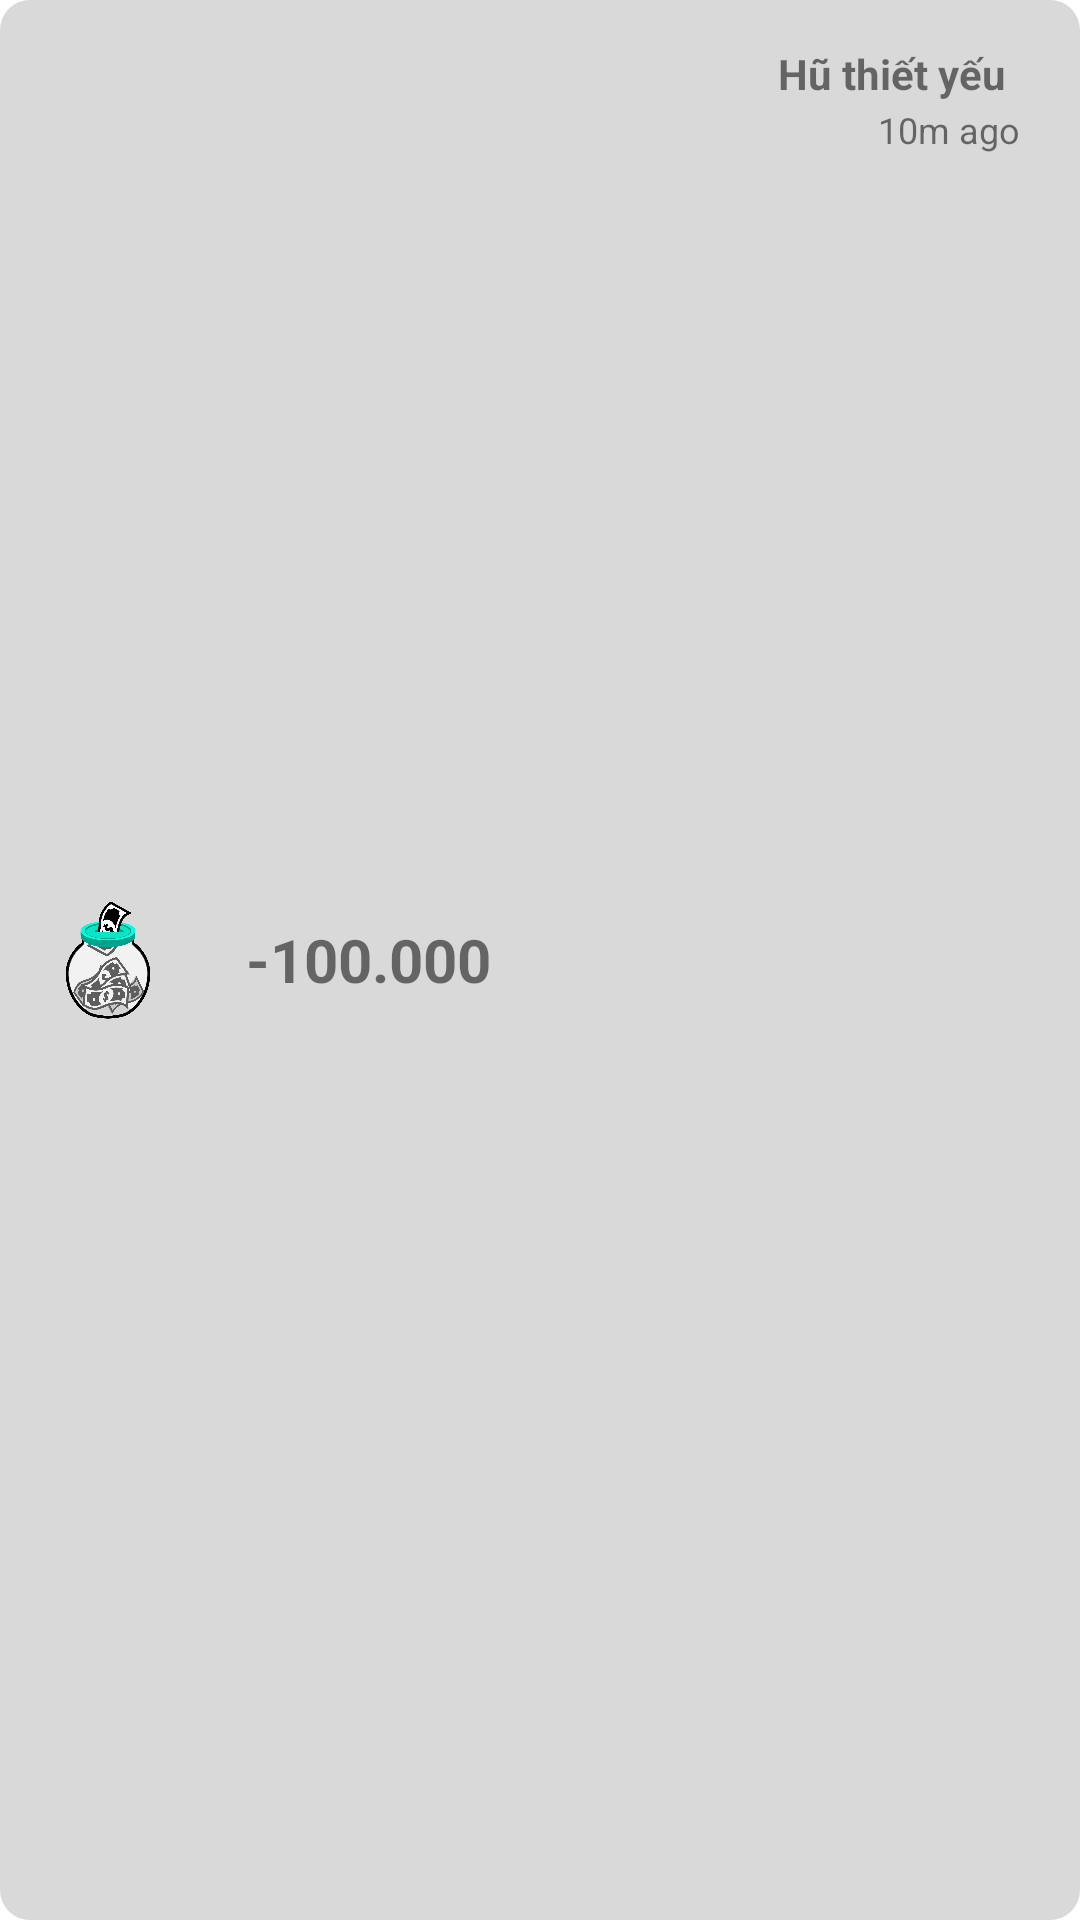

Here is an Android app screen rendered from its layout file. Give the layout XML and the strings, colors and styles it references.
<!-- AndroidManifest.xml: application theme Theme.MoneyBucket -->
<!-- res/layout/custom_recyclerview_history.xml -->
<?xml version="1.0" encoding="utf-8"?>
<RelativeLayout xmlns:android="http://schemas.android.com/apk/res/android"
    xmlns:app="http://schemas.android.com/apk/res-auto"
    xmlns:tools="http://schemas.android.com/tools"
    android:layout_width="match_parent"
    android:layout_marginTop="10dp"
    android:layout_centerVertical="true"
    android:layout_centerHorizontal="true"
    android:background="@drawable/rounded_bg"
    android:layout_marginHorizontal="20dp"
    android:backgroundTint="@color/whiteBackground"
    android:layout_height="wrap_content">

    <ImageView
        android:id="@+id/imgThumb"
        android:layout_width="52dp"
        android:layout_height="52dp"
        android:layout_centerVertical="true"
        android:layout_marginLeft="10dp"
        android:src="@drawable/hu1" />

    <TextView
        android:id="@+id/transactionValueTxt"
        android:layout_width="wrap_content"
        android:layout_height="wrap_content"
        android:layout_marginStart="20dp"
        android:layout_marginTop="40dp"
        android:text="-100.000"
        android:textStyle="bold"
        android:layout_centerVertical="true"
        android:textSize="20sp"
        android:layout_toEndOf="@id/imgThumb"
        />

    <RelativeLayout
        android:layout_toEndOf="@id/transactionValueTxt"
        android:layout_width="wrap_content"
        android:paddingRight="20dp"
        android:layout_height="wrap_content">

        <TextView
            android:id="@+id/txtJamName"
            android:layout_alignParentRight="true"
            android:layout_width="wrap_content"
            android:layout_height="wrap_content"
            android:layout_alignParentTop="true"
            android:layout_marginTop="15dp"
            android:layout_marginEnd="5dp"
            android:lineSpacingExtra="5sp"
            android:text="Hũ thiết yếu"
            android:textAlignment="viewEnd"
            android:textSize="14dp"
            android:textStyle="bold" />

        <TextView
            android:id="@+id/txtMinuteAgo"
            android:layout_width="wrap_content"
            android:layout_height="wrap_content"
            android:layout_below="@id/txtJamName"
            android:layout_alignParentRight="true"
            android:layout_marginTop="1dp"
            android:text="10m ago"
            android:textAlignment="viewEnd"
            android:textSize="12dp" />
    </RelativeLayout>


</RelativeLayout>
<!-- resources referenced by this layout -->
<resources>
  <color name="whiteBackground">#D9D9D9</color>
  <!-- drawable hu1: png bitmap (drawable, 60491 bytes) -->
  <!-- drawable rounded_bg (drawable) -->
  <?xml version="1.0" encoding="utf-8"?>
  <shape xmlns:android="http://schemas.android.com/apk/res/android"
      android:shape="rectangle">
  
      <solid android:color="@color/whiteBackground"/>
      <corners android:bottomLeftRadius="10dp"
          android:topLeftRadius="10dp"
          android:topRightRadius="10dp"
          android:bottomRightRadius="10dp"/>
  
  </shape>
  <style name="Theme.MoneyBucket" parent="Base.Theme.MoneyBucket">
      </style>
  <style name="Base.Theme.MoneyBucket" parent="Theme.MaterialComponents.DayNight.NoActionBar">
          
          
  
          <item name="windowActionBar">false</item>
          <item name="windowNoTitle">true</item>
          <item name="android:windowFullscreen">true</item>
          
          <item name="colorPrimary">#00113C</item>
          <item name="colorPrimaryVariant">@color/purple_700</item>
          <item name="colorOnPrimary">@color/white</item>
          
          <item name="colorSecondary">#00113C</item>
          <item name="colorSecondaryVariant">@color/teal_700</item>
          <item name="colorOnSecondary">@color/white</item>
          
      </style>
  <color name="purple_700">#FF3700B3</color>
  <color name="white">#FFFFFFFF</color>
  <color name="teal_700">#FF018786</color>
</resources>
